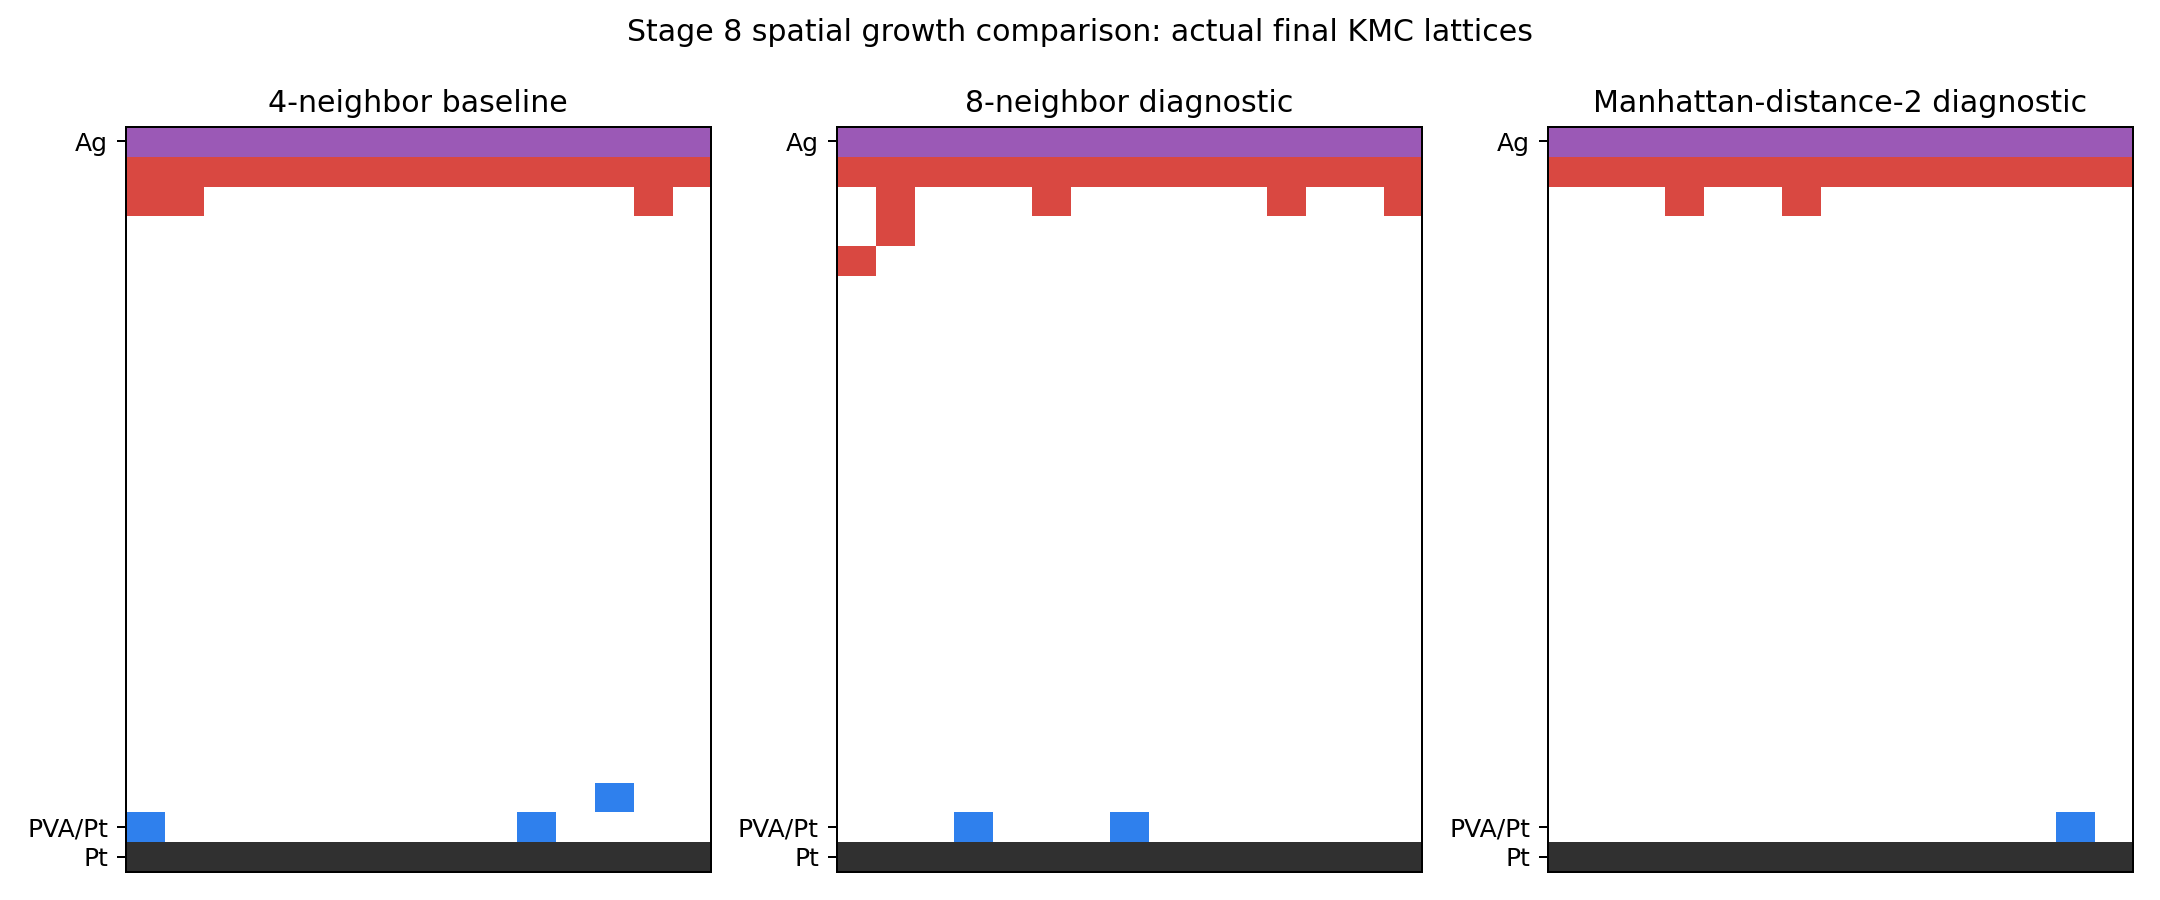

The data file committed next to this chart (first rows):
case, growth_rule, growth_candidates, growth_events, hopping_candidates, hopping_events, filament_sites, filament_depth_row, max_ag_depth_row, simulation_time_s, total_events, set_reached, final_ag_plus_sites, final_adjacent_ag_plus, growth_hopping_rate_ratio
4-neighbor baseline, 4-neighbor, 124, 7, 177879, 19962, 18, 2, 23, 4.1719161144428894e-05, 20000, False, 3, 0, 1.864
8-neighbor diagnostic, 8-neighbor, 266, 10, 123686, 19957, 21, 4, 23, 6.026835091353794e-05, 20000, False, 2, 0, 2.359
Manhattan-distance-2 diagnostic, manhattan-2, 199, 4, 64553, 19966, 17, 2, 23, 0.0001156, 20000, False, 1, 0, 1.553
